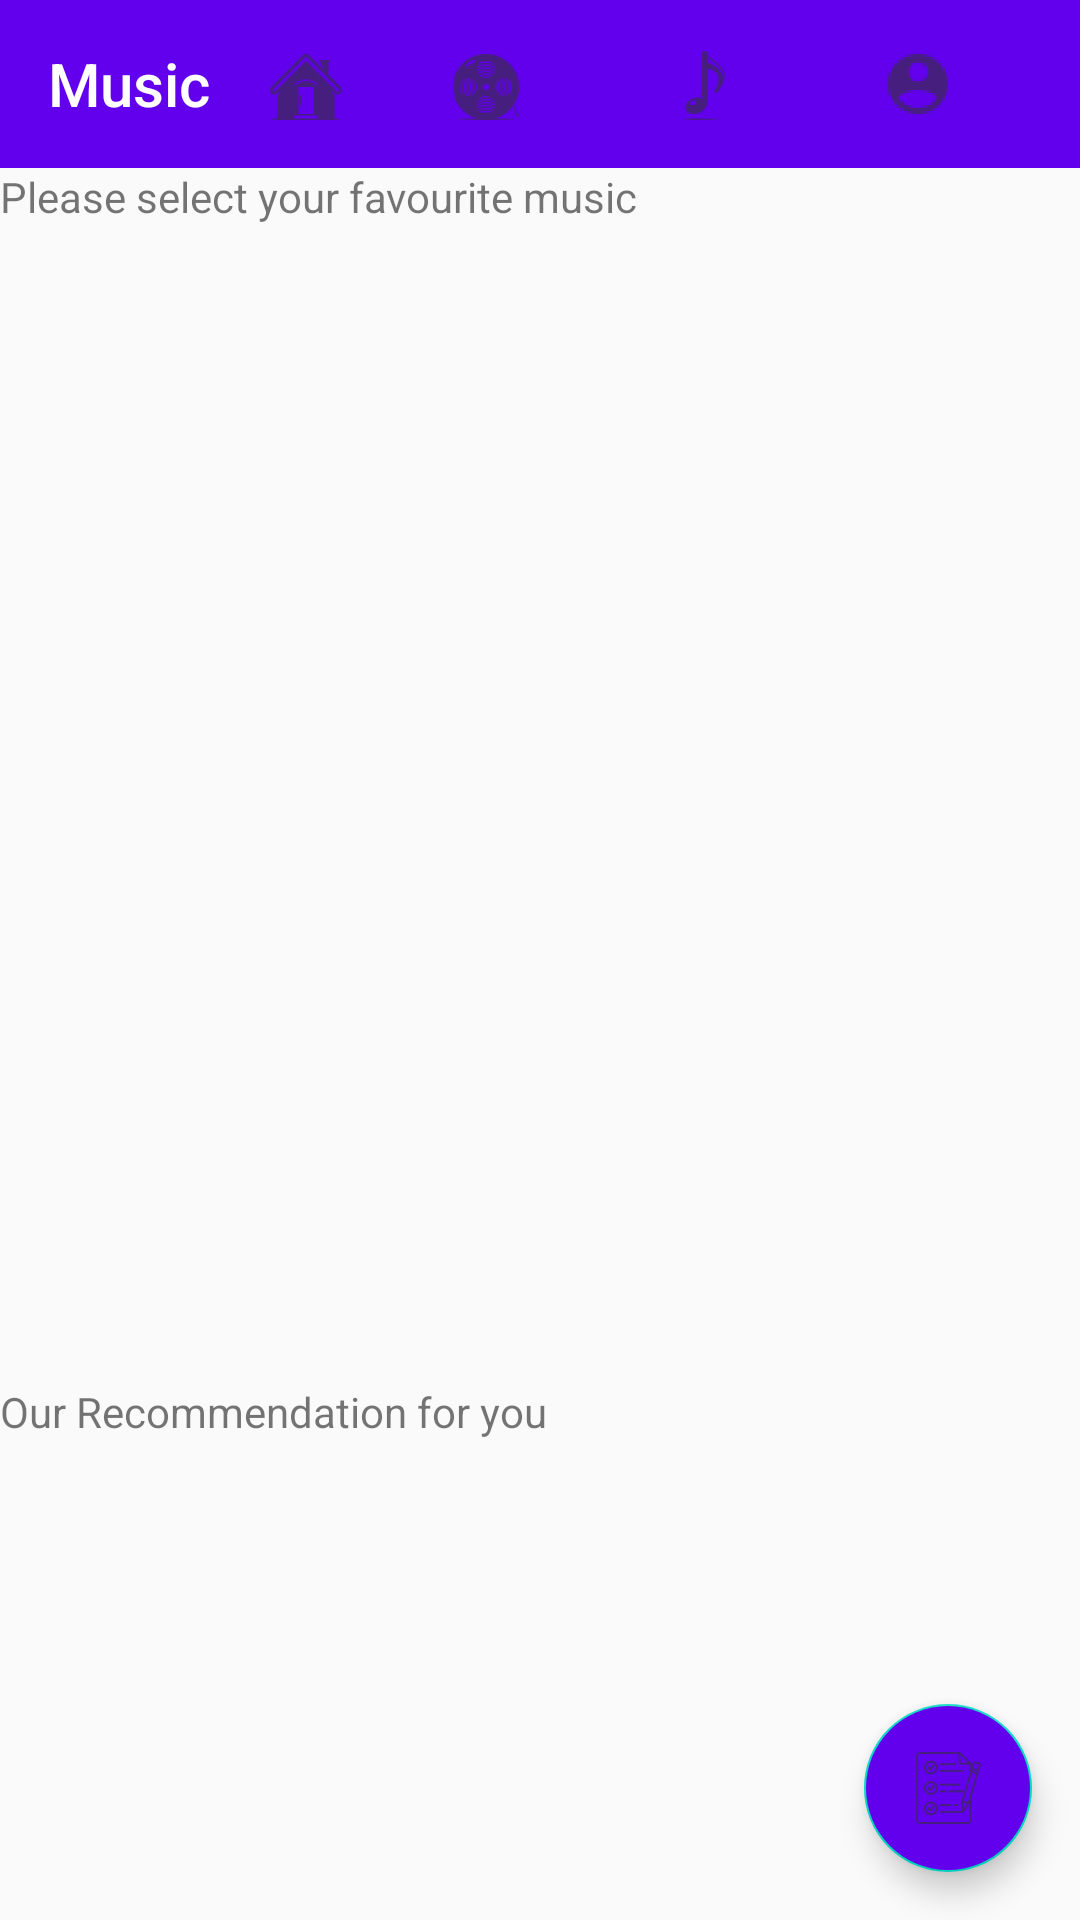

Layout XML and referenced resources for this Android screen:
<!-- AndroidManifest.xml: application theme AppTheme -->
<!-- res/layout/activity_music.xml -->
<?xml version="1.0" encoding="utf-8"?>
<androidx.constraintlayout.widget.ConstraintLayout
    xmlns:android="http://schemas.android.com/apk/res/android"
    xmlns:app="http://schemas.android.com/apk/res-auto"
    xmlns:tools="http://schemas.android.com/tools"
    android:layout_width="match_parent"
    android:layout_height="match_parent"
    tools:context=".ui.music.MusicActivity">

    <com.google.android.material.appbar.AppBarLayout
        android:id="@+id/appBarLayout"
        android:layout_width="0dp"
        android:layout_height="wrap_content"
        app:layout_constraintTop_toTopOf="parent"
        app:layout_constraintStart_toStartOf="parent"
        app:layout_constraintEnd_toEndOf="parent"
        android:theme="@style/ThemeOverlay.AppCompat.Dark.ActionBar">

        <androidx.appcompat.widget.Toolbar
            android:id="@+id/toolbar_music"
            android:layout_width="match_parent"
            android:layout_height="?attr/actionBarSize"
            android:background="?attr/colorPrimary"
            app:popupTheme="@style/ThemeOverlay.AppCompat.Light"
            app:title="@string/music">

            <ImageView
                android:id="@+id/homeIcon_music"
                android:layout_width="wrap_content"
                android:layout_height="wrap_content"
                android:src="@drawable/ic_home"
                android:padding="16dp"
                android:contentDescription="@string/home_icon" />

            <ImageView
                android:id="@+id/movieicon_music"
                android:layout_width="wrap_content"
                android:layout_height="wrap_content"
                android:src="@drawable/ic_movies"
                android:padding="16dp"
                android:layout_marginStart="16dp"
                android:contentDescription="@string/movie_icon" />

            <ImageView
                android:id="@+id/musicicon_music"
                android:layout_width="wrap_content"
                android:layout_height="wrap_content"
                android:src="@drawable/ic_music"
                android:padding="16dp"
                android:layout_marginStart="16dp"
                android:contentDescription="@string/music_icon" />

            <ImageView
                android:id="@+id/profileicon_music"
                android:layout_width="wrap_content"
                android:layout_height="wrap_content"
                android:src="@drawable/ic_profile"
                android:padding="16dp"
                android:layout_marginStart="16dp"
                android:contentDescription="@string/profile_icon" />
        </androidx.appcompat.widget.Toolbar>

    </com.google.android.material.appbar.AppBarLayout>

    <TextView
        android:id="@+id/instructions_text_view"
        android:layout_width="match_parent"
        android:layout_height="wrap_content"
        android:text="@string/mu_re_instructions"
        app:layout_constraintStart_toStartOf="parent"
        app:layout_constraintTop_toBottomOf="@+id/appBarLayout" />

    <FrameLayout
        android:id="@+id/music_fragment_container"
        android:layout_width="0dp"
        android:layout_height="370dp"
        app:layout_constraintEnd_toEndOf="parent"
        app:layout_constraintStart_toStartOf="parent"
        app:layout_constraintTop_toBottomOf="@+id/instructions_text_view" />

    <TextView
        android:id="@+id/recommendation_text_view"
        android:layout_width="wrap_content"
        android:layout_height="wrap_content"
        android:layout_marginTop="16dp"
        android:text="@string/tfe_re_recommendation_text"
        app:layout_constraintStart_toStartOf="parent"
        app:layout_constraintTop_toBottomOf="@+id/music_fragment_container" />

    <FrameLayout
        android:id="@+id/recommendation_fragment_container"
        android:layout_width="0dp"
        android:layout_height="0dp"
        app:layout_constraintBottom_toBottomOf="parent"
        app:layout_constraintEnd_toEndOf="parent"
        app:layout_constraintStart_toStartOf="parent"
        app:layout_constraintTop_toBottomOf="@+id/recommendation_text_view" />

    <ProgressBar
        android:id="@+id/progressBar_music"
        android:layout_width="wrap_content"
        android:layout_height="wrap_content"
        android:visibility="gone"
        app:layout_constraintTop_toTopOf="parent"
        app:layout_constraintBottom_toBottomOf="parent"
        app:layout_constraintStart_toStartOf="parent"
        app:layout_constraintEnd_toEndOf="parent" />

    <com.google.android.material.floatingactionbutton.FloatingActionButton
        android:id="@+id/feedbackButton_music"
        android:layout_width="wrap_content"
        android:layout_height="wrap_content"
        android:layout_margin="16dp"
        android:src="@drawable/ic_feedback"
        android:backgroundTint="?attr/colorPrimary"
        app:layout_constraintBottom_toBottomOf="parent"
        app:layout_constraintEnd_toEndOf="parent" />

    <LinearLayout
        android:id="@+id/feedbackContainer_music"
        android:layout_width="0dp"
        android:layout_height="wrap_content"
        android:orientation="vertical"
        android:padding="16dp"
        android:background="@android:color/white"
        android:visibility="gone"
        android:elevation="4dp"
        app:layout_constraintBottom_toBottomOf="parent"
        app:layout_constraintStart_toStartOf="parent"
        app:layout_constraintEnd_toEndOf="parent">

        <EditText
            android:id="@+id/feedbackEditText_music"
            android:layout_width="match_parent"
            android:layout_height="wrap_content"
            android:hint="Enter your feedback"
            android:padding="8dp"
            android:layout_marginBottom="8dp" />

        <Button
            android:id="@+id/submitFeedbackButton_music"
            android:layout_width="wrap_content"
            android:layout_height="wrap_content"
            android:text="Submit"
            android:layout_gravity="end"
            android:padding="8dp"
            android:background="?attr/colorAccent"
            android:textColor="@android:color/white" />

    </LinearLayout>

</androidx.constraintlayout.widget.ConstraintLayout>
<!-- resources referenced by this layout -->
<resources>
  <!-- drawable ic_feedback: png bitmap (drawable-hdpi, 1068 bytes) -->
  <!-- drawable ic_home: png bitmap (drawable-hdpi, 822 bytes) -->
  <!-- drawable ic_movies: png bitmap (drawable-hdpi, 1234 bytes) -->
  <!-- drawable ic_music: png bitmap (drawable-hdpi, 709 bytes) -->
  <!-- drawable ic_profile: png bitmap (drawable-hdpi, 983 bytes) -->
  <string name="home_icon">Home</string>
  <string name="movie_icon">Movies</string>
  <string name="mu_re_instructions">Please select your favourite music</string>
  <string name="music">Music</string>
  <string name="music_icon">Music</string>
  <string name="profile_icon">Profile</string>
  <string name="tfe_re_recommendation_text">Our Recommendation for you</string>
  <style name="AppTheme" parent="Theme.AppCompat.Light.DarkActionBar">
          
          <item name="colorPrimary">@color/colorPrimary</item>
          <item name="colorPrimaryDark">@color/colorPrimaryDark</item>
          <item name="colorAccent">@color/colorAccent</item>
      </style>
  <!-- not gathered from this repository: default colours our renderer supplied (Android Studio template values) -->
  <color name="colorPrimary">#FF6200EE</color>
  <color name="colorPrimaryDark">#FF3700B3</color>
  <color name="colorAccent">#FF03DAC5</color>
</resources>
